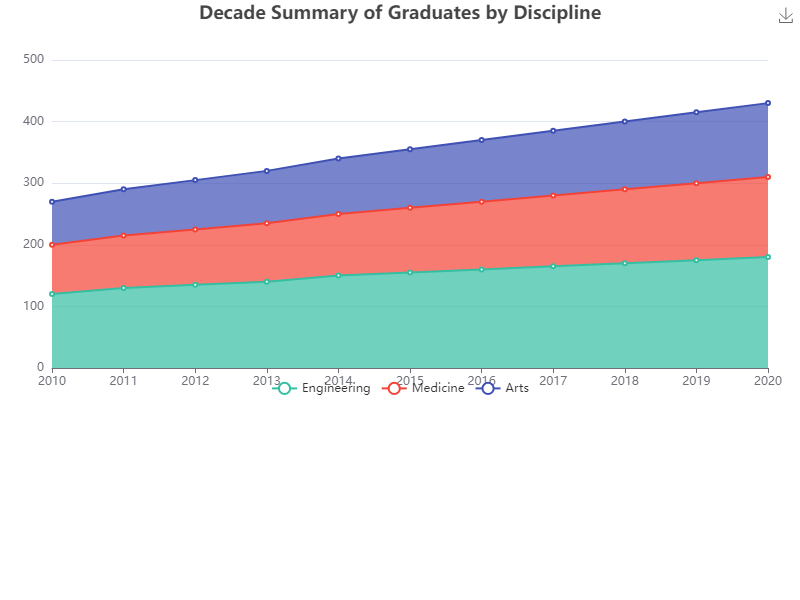

Source data for this figure (header and first rows):
Year, Engineering, Medicine, Arts
2010, 120, 80, 70
2011, 130, 85, 75
2012, 135, 90, 80
2013, 140, 95, 85
2014, 150, 100, 90
2015, 155, 105, 95
2016, 160, 110, 100
2017, 165, 115, 105
2018, 170, 120, 110
2019, 175, 125, 115
2020, 180, 130, 120
